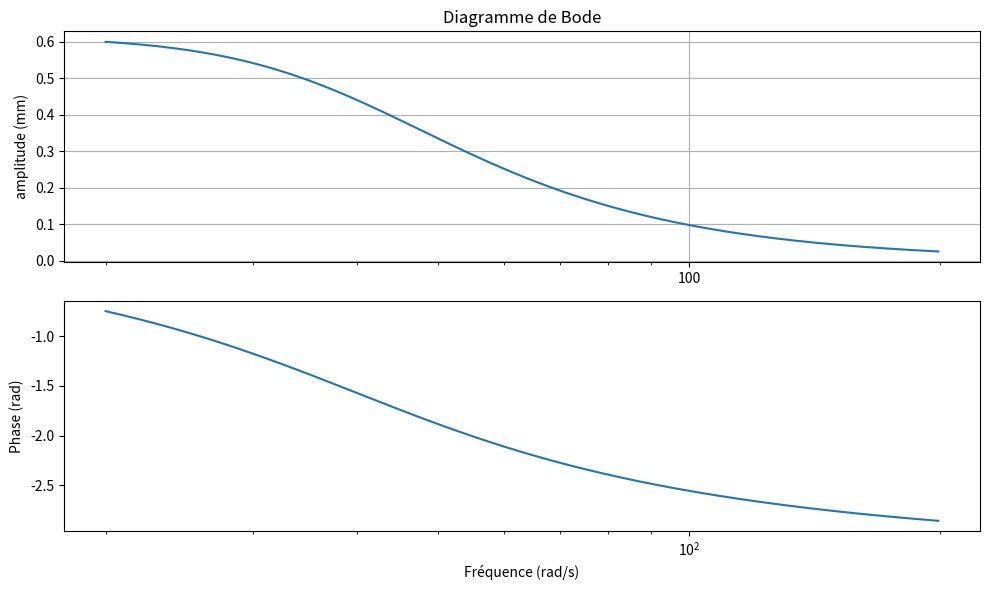

The matplotlib source for this figure:
import sympy as sp
import numpy as np
#from sympy.physics.units import Quantity, meter, newton, second, kilogram, pascal, volt, ohm, henry, tesla, weber


def pa_to_db_spl(p_rms, p_ref=2e-5):
    """Convertit une pression efficace (Pa) en dB SPL."""
    return 20 * np.log10(p_rms / p_ref)


def normalize_second_order(H, s):
    """
    Met une fonction de transfert rationnelle H(s) sous forme canonique
    pour un système du second ordre passe-bas :
        H(s) = G / (s**2 + (omega0/Q)*s + omega0**2)
    ou, si le numérateur a des zéros, sous la forme générale :
        H(s) = G * (s**2 + ...) / (s**2 + (omega0/Q)*s + omega0**2)

    Paramètres:
        H : expression sympy rationnelle en s
        s : symbole de Laplace

    Retourne:
        un tuple (G, omega0, Q, num_factors) où num_factors est une liste
        de termes (gain, zéro) pour les zéros éventuels.
    """
    # Mettre sous forme de fraction
    H_num, H_den = sp.fraction(sp.simplify(H))

    # Assurer que le dénominateur est un polynôme en s
    if not H_den.is_polynomial(s):
        raise ValueError("Le dénominateur n'est pas un polynôme en s")

    # Obtenir les coefficients du dénominateur (ordre décroissant)
    coeffs = sp.Poly(H_den, s).all_coeffs()
    order = len(coeffs) - 1
    if order != 2:
        raise ValueError(f"Le dénominateur n'est pas du second ordre (ordre {order})")

    # Normaliser le dénominateur pour que le coefficient de s^2 soit 1
    a2, a1, a0 = coeffs  # a2 * s^2 + a1 * s + a0
    if a2 == 0:
        raise ValueError("Coefficient de s^2 nul")

    den_norm = sp.Poly(H_den / a2, s)  # s^2 + (a1/a2) s + (a0/a2)
    # Extraire les coefficients normalisés
    _, b1, b0 = den_norm.all_coeffs()

    # Calculer omega0 et Q
    # b0 = omega0^2, b1 = omega0 / Q
    omega0 = sp.sqrt(b0)
    Q = omega0 / b1 if b1 != 0 else sp.oo

    # Gain global : G = H_num / a2
    G = sp.simplify(H_num / a2)

    # Gérer les zéros : factoriser le numérateur
    num_poly = sp.Poly(H_num, s)
    num_factors = []
    if num_poly.degree() > 0:
        # Factoriser le numérateur pour extraire les zéros
        factors = sp.factor(num_poly).as_terms()
        # Simplification : on peut extraire les racines
        roots = sp.roots(num_poly, s)
        for r, mult in roots.items():
            num_factors.append((r, mult))

    return G, omega0, Q, num_factors

# variable de Laplace
s = sp.symbols('s')

# Variables électriques
V = sp.Function('V')(s)
I = sp.Function('I')(s)


Re, Le, Bl = sp.symbols('R_e L_e Bl')  # Paramètres TS électriques (resistance, inductance, moteur)
Mm, Rm, Cm = sp.symbols('M_m R_m C_m')  # Paramètres TS mécaniques (masse perte, compliance suspension)

x = sp.Function('x')(s) # position membrane
v = x * s # vitesse membrane
a = v * s # acceleration membrane

Pf = sp.Function('Pf')(s)  # Pression acoustique frontal
Pb = sp.Function('Pb')(s) #pression accoustique arrière

# Paramètres acoustiques (densité, vitesse de l'air, surface membrane, perte visqueuses, compliance et masse d'air)
rho, c, Sd = sp.symbols('rho_air c_air Sd')
R_af, C_af, L_af, R_ab, C_ab, L_ab = sp.symbols('R_af C_af L_af R_ab C_ab L_ab')  

F_motor = Bl * I
F_mech = Mm * a + Rm * v + (1/Cm) * x
F_acous = Sd * (Pf - Pb)

# Équation électrique
eq_elec = sp.Eq(V, Le * s * I + Re * I  + Bl * v)
eq_meca = sp.Eq(F_motor ,  F_mech + F_acous)

# Équations acoustiques (impédances acoustiques)
eq_acousf = sp.Eq(Pf, Sd * (R_af * v + L_af * a + (1/C_af) * x))
eq_acousb = sp.Eq(Pb, Sd * (R_ab * v + L_ab * a - (1/C_ab) * x))

symbols = [Pf, Pb, x, I, V]

def compute_transfer(symbol_p,symbol_d):
    # Construire la matrice des équations
    s = [s for s in symbols if s != symbol_d]
    matrix, constants = sp.linear_eq_to_matrix([eq_acousf,
                                                         eq_acousb,
                                                         eq_elec,
                                                         eq_meca], s)
    inverse_matrix = matrix.inv()
    solutions = inverse_matrix @ constants

    solutions_dict = dict(zip(s, solutions))
    transfer_function = (solutions_dict[symbol_p] / symbol_d)

    return transfer_function.simplify()



d={ #jbl 10 gti
    'Bl' : 11.91,
    #'Fs' : 31,
    'Re' : 3.8,
    'Le' : 0.41e-3,
    'Cms' : 261e-6,
    'Rms' : 2.72,
    'Mms' : 114.4e-3,
    'Sd' : 0.0309,

    'c_air' : 343.21,
    'rho_air' : 1.2041,
    #box
    'Vb' : 40 / 1e3,
}


#pas sûr de ces valeurs
a = (Sd / sp.pi)**0.5  # rayon effectif de la membrane (m)
l_af = 0.0 * a  # correction d’extrémité typique
l_ab = 0.0 * a  # longueur du volume arrière (exemple)
L_af = rho * l_af / Sd  # inertance frontale
L_ab = rho * l_ab / Sd  # inertance arrière

d_ = {
    "R_e" : d['Re'],
    "L_e" : d['Le'],
    "C_m":  d['Cms'],

    "C_ab":d['Vb'] / ( d['rho_air'] * (d['c_air']**2) ),
    #"C_af":  sp.oo # grosse valeur à substituer avec sp.limit, elasticité volume extérieur

    "L_af":L_af,
    "L_ab":L_ab,

    "R_af":0.00001,#rho*d['c_air']/(sp.pi*a**2),

    "R_ab":0.001,#pour simplifier
    "M_m" :d['Mms'], #masse mécanique
    "R_m" :d['Rms']
}




transfer_function = np.sqrt(2) * compute_transfer(x,V)
transfer_function = sp.simplify(sp.limit(transfer_function,C_af,sp.oo))
transfer_function = sp.simplify(sp.limit(transfer_function,Le,0))
transfer_function = transfer_function.subs({"L_af":0, "L_ab":0})
#transfer_function =

transfer_function = sp.simplify(sp.limit(transfer_function,R_af,0))
transfer_function = sp.simplify(sp.limit(transfer_function,R_ab,0))
print(transfer_function)
print(normalize_second_order(transfer_function,s))

sp.pprint(transfer_function.simplify(),num_columns=300)
#transfer_function =  piston_pressure_laplace( transfer_function, rho, c, a, 10000, s)


transfer_function = transfer_function.subs(d_)
#for k,v in d_.items():
#   print(f"substition de {k} = {v}")
#   transfer_function = transfer_function.subs({k:v})
#   sp.pprint(transfer_function.simplify(),num_columns=200)


transfer_function = transfer_function.subs(d)
sp.pprint(transfer_function,num_columns=200)
print(transfer_function)
#print(transfer_function.simplify())






H_s = transfer_function
 # Transforme en fonction pour numpy

# Fonction pour évaluer la fonction de transfert en jω (fréquence complexe)
def evaluate_transfer_function(H_s, f):
    H_lambdified = sp.lambdify(s, H_s, 'numpy')
    omega = f * (2 * np.pi)
    s_value = 1j * omega
    return H_lambdified(s_value)




# Générer un ensemble de fréquences pour le diagramme de Bode
frequency_vals = np.arange(20, 200, 1)
magnitude = []
phase = []



H_value = evaluate_transfer_function(transfer_function, frequency_vals)


#magnitude =  pression_piston(np.abs(H_value),frequency_vals,(d['Sd'] / np.pi)**0.5,1,d['rho_air'],d['c_air'])
magnitude = np.abs(H_value) * 1000 # Magnitude mm
phase = np.angle(H_value) # Phase en degrés


if 1:
    import matplotlib.pyplot as plt
    # Créer le diagramme de Bode
    fig, axs = plt.subplots(2, 1, figsize=(10, 6))
    # Tracer la magnitude
    axs[0].semilogx(frequency_vals, magnitude)
    axs[0].set_ylabel('amplitude (mm)')
    axs[0].set_title('Diagramme de Bode')
    axs[0].xaxis.set_major_formatter(plt.ScalarFormatter())
    axs[0].grid()

    max_mag = np.max(magnitude)  # valeur maximale en dB
    #axs[0].axhline(y=max_mag, color='r', linestyle='--', linewidth=1.5, label=f'Max = {max_mag:.1f} dB')
    #axs[0].axhline(y=max_mag - 3, color='g', linestyle='--', linewidth=1.5, label=f'Max - 3 dB = {max_mag - 3:.1f} dB')

    # Tracer la phase
    axs[1].semilogx(frequency_vals, np.unwrap(phase))
    axs[1].set_ylabel('Phase (rad)')
    axs[1].set_xlabel('Fréquence (rad/s)')

    # Affichage du graphique
    plt.tight_layout()
    plt.show()
